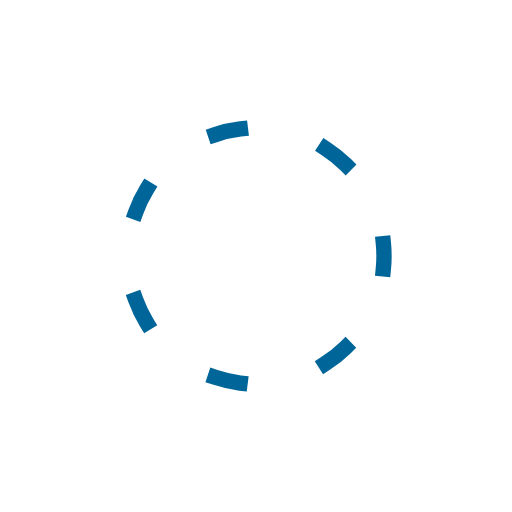
t = 0.00 s
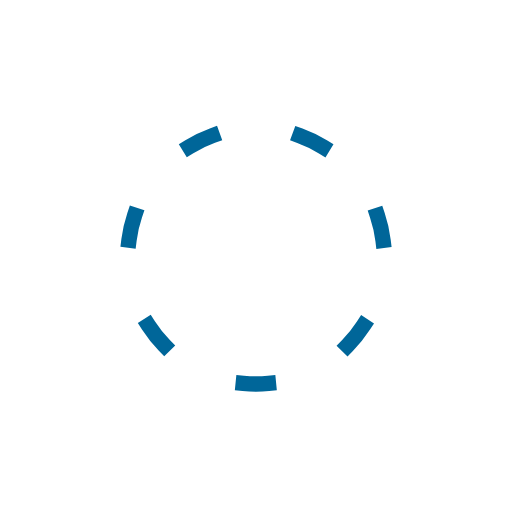
t = 1.00 s
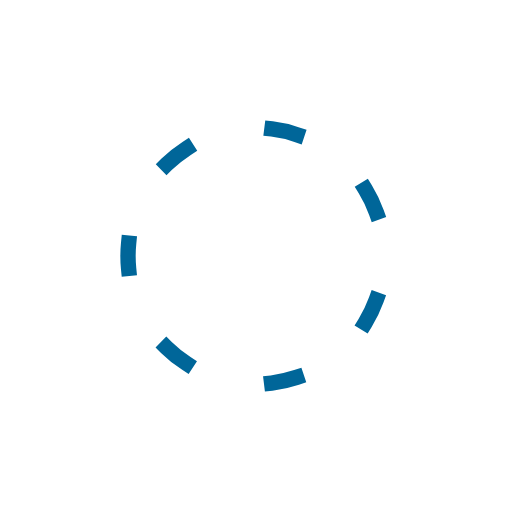
t = 2.00 s
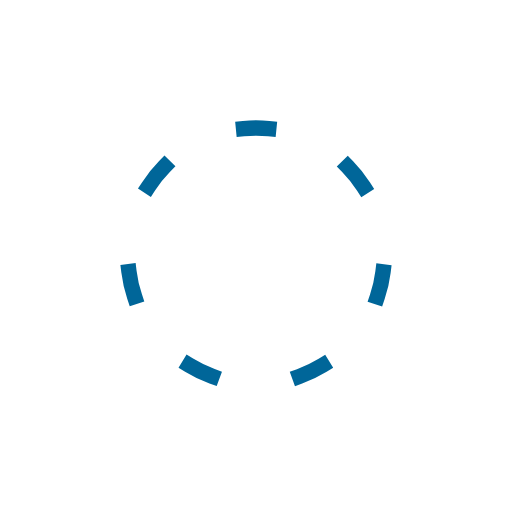
t = 3.00 s

The animated SVG that drew these frames (rendered in a browser with its animation timeline set to each time). Animation: 1 SMIL element (animateTransform=1); one cycle of 4.00 s, repeats indefinitely.

<?xml version="1.0" encoding="UTF-8" standalone="no"?>
<svg
   xmlns:rdf="http://www.w3.org/1999/02/22-rdf-syntax-ns#"
   xmlns:svg="http://www.w3.org/2000/svg"
   xmlns="http://www.w3.org/2000/svg"
   width="200"
   height="200"
   viewBox="0 0 200 200"
   version="1.1">
  <g>
    <circle
       style="fill:none;fill-opacity:1;stroke:#006699;stroke-width:6;stroke-linecap:square;stroke-linejoin:miter;stroke-miterlimit:4;
stroke-dasharray:10, 34.87989505128276;stroke-dashoffset:5;stroke-opacity:1"
       id="path4487"
       cx="100"
       cy="100"
       r="50">
      <animateTransform
         attributeType="xml"
         attributeName="transform"
         type="rotate"
         from="0 100 100"
         to="360 100 100"
         dur="4s"
         repeatCount="indefinite" />
    </circle>
  </g>
</svg>
